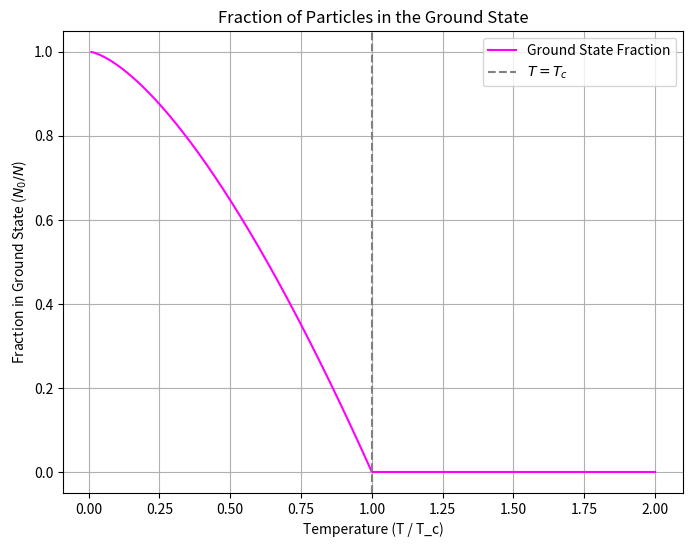
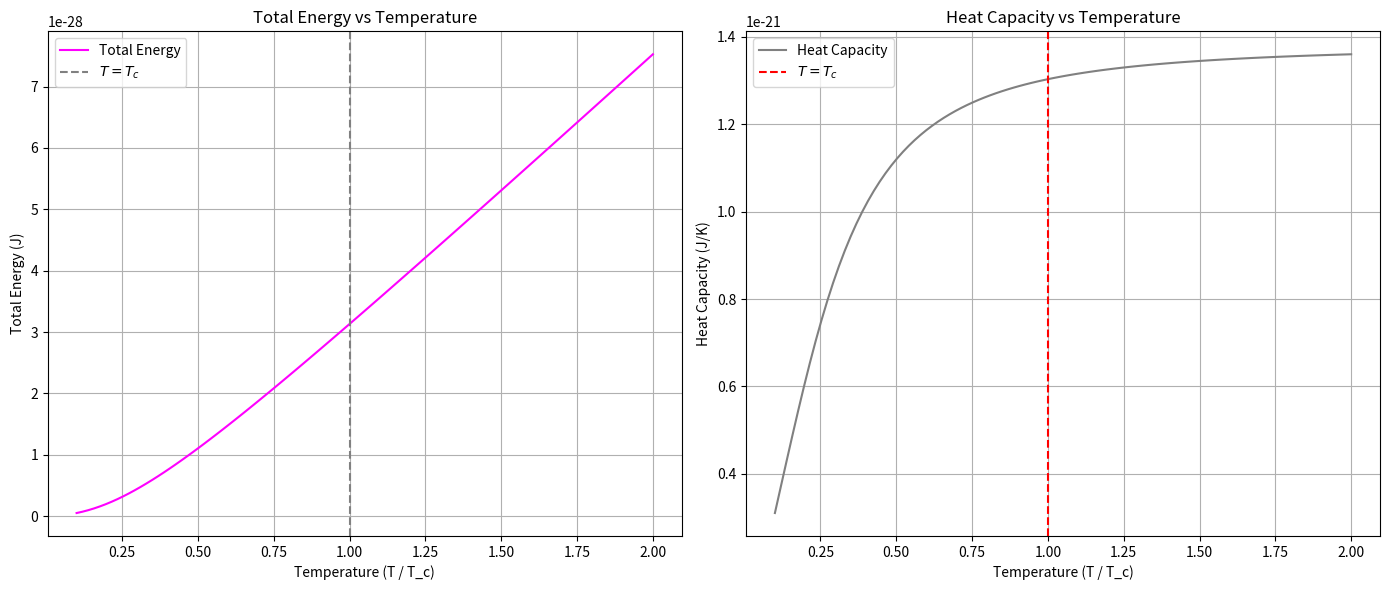
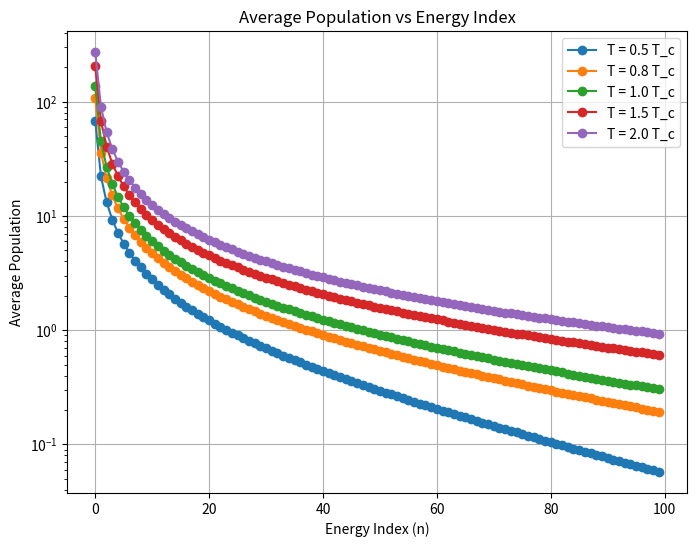

The matplotlib source for these figures, in order:
# -*- coding: utf-8 -*-
"""Bose-Einstein Statistics.ipynb

Automatically generated by Colab.

Original file is located at
    https://colab.research.google.com/drive/1ERSElwnuA5SGewaDkhK64gaGootwLCeH
"""

# ----------------------------
# Bose-Einstein Condensation Simulation
# ----------------------------

import numpy as np
import matplotlib.pyplot as plt
from scipy.constants import hbar, k, pi, m_u
from scipy.special import zeta

# ----------------------------
# 1. Constants and parameters for Rubidium-87
# ----------------------------
mass_rb87 = 87 * m_u      # Mass of rubidium-87 atom (kg)
density = 1e18            # Particle density (particles/m^3)
k_B = k                   # Boltzmann constant
omega = 2 * pi * 100      # Trap frequency (Hz, example)
N_total = 1e6             # Total number of particles

# 3D ideal Bose gas critical temperature
T_c_gas = (2 * pi * hbar**2 / k_B / mass_rb87) * (density / zeta(3/2))**(2/3)
print(f"Critical temperature for uniform gas: {T_c_gas:.2e} K")

# Approximate critical temperature in 3D harmonic trap
T_c_trap = (hbar * omega / k_B) * ((N_total / np.pi)**(1/3))
print(f"Critical temperature in harmonic trap: {T_c_trap:.2e} K")

# ----------------------------
# 2. Fraction of particles in ground state
# ----------------------------
temperatures_norm = np.linspace(0.01, 2, 500)  # T/Tc range
ground_state_fraction = np.where(
    temperatures_norm < 1,
    1 - temperatures_norm**(3/2),
    0
)

plt.figure(figsize=(8,6))
plt.plot(temperatures_norm, ground_state_fraction, label="Ground State Fraction", color="magenta")
plt.axvline(1, color="grey", linestyle="--", label="$T = T_c$")
plt.xlabel("Temperature (T / T_c)")
plt.ylabel("Fraction in Ground State ($N_0/N$)")
plt.title("Fraction of Particles in the Ground State")
plt.grid(True)
plt.legend()
plt.show()

# ----------------------------
# 3. Energy spectrum for 3D harmonic oscillator
# ----------------------------
num_levels = 100
energy_levels = hbar * omega * (np.arange(num_levels) + 0.5)

def bose_einstein(energy, T):
    """Average occupation number for each energy level at temperature T."""
    return 1 / (np.exp(energy / (k_B * T)) - 1)

# ----------------------------
# 4. Total Energy & Heat Capacity
# ----------------------------
def calculate_thermodynamic_properties(T):
    populations = bose_einstein(energy_levels, T)
    total_energy = np.sum(populations * energy_levels)

    # Numerical derivative for heat capacity
    dT = 1e-6 * T_c_trap
    total_energy_next = np.sum(bose_einstein(energy_levels, T + dT) * energy_levels)
    heat_capacity = (total_energy_next - total_energy) / dT
    return total_energy, heat_capacity

temperatures = np.linspace(0.1 * T_c_trap, 2 * T_c_trap, 100)
total_energies = []
heat_capacities = []

for T in temperatures:
    E, C = calculate_thermodynamic_properties(T)
    total_energies.append(E)
    heat_capacities.append(C)

# ----------------------------
# 5. Plot Total Energy & Heat Capacity
# ----------------------------
plt.figure(figsize=(14,6))

# Total Energy
plt.subplot(1,2,1)
plt.plot(temperatures/T_c_trap, total_energies, label="Total Energy", color="magenta")
plt.axvline(1, color="grey", linestyle="--", label="$T = T_c$")
plt.xlabel("Temperature (T / T_c)")
plt.ylabel("Total Energy (J)")
plt.title("Total Energy vs Temperature")
plt.grid(True)
plt.legend()

# Heat Capacity
plt.subplot(1,2,2)
plt.plot(temperatures/T_c_trap, heat_capacities, label="Heat Capacity", color="grey")
plt.axvline(1, color="red", linestyle="--", label="$T = T_c$")
plt.xlabel("Temperature (T / T_c)")
plt.ylabel("Heat Capacity (J/K)")
plt.title("Heat Capacity vs Temperature")
plt.grid(True)
plt.legend()

plt.tight_layout()
plt.show()

# ----------------------------
# 6. Average population vs energy index at selected temperatures
# ----------------------------
temperatures_for_population = [0.5 * T_c_trap, 0.8 * T_c_trap, T_c_trap, 1.5 * T_c_trap, 2 * T_c_trap]
plt.figure(figsize=(8,6))

for T in temperatures_for_population:
    populations = bose_einstein(energy_levels, T)
    plt.plot(np.arange(num_levels), populations, marker='o', label=f"T = {T/T_c_trap:.1f} T_c")

plt.title("Average Population vs Energy Index")
plt.xlabel("Energy Index (n)")
plt.ylabel("Average Population")
plt.yscale("log")  # Log scale to highlight differences
plt.grid(True)
plt.legend()
plt.show()
